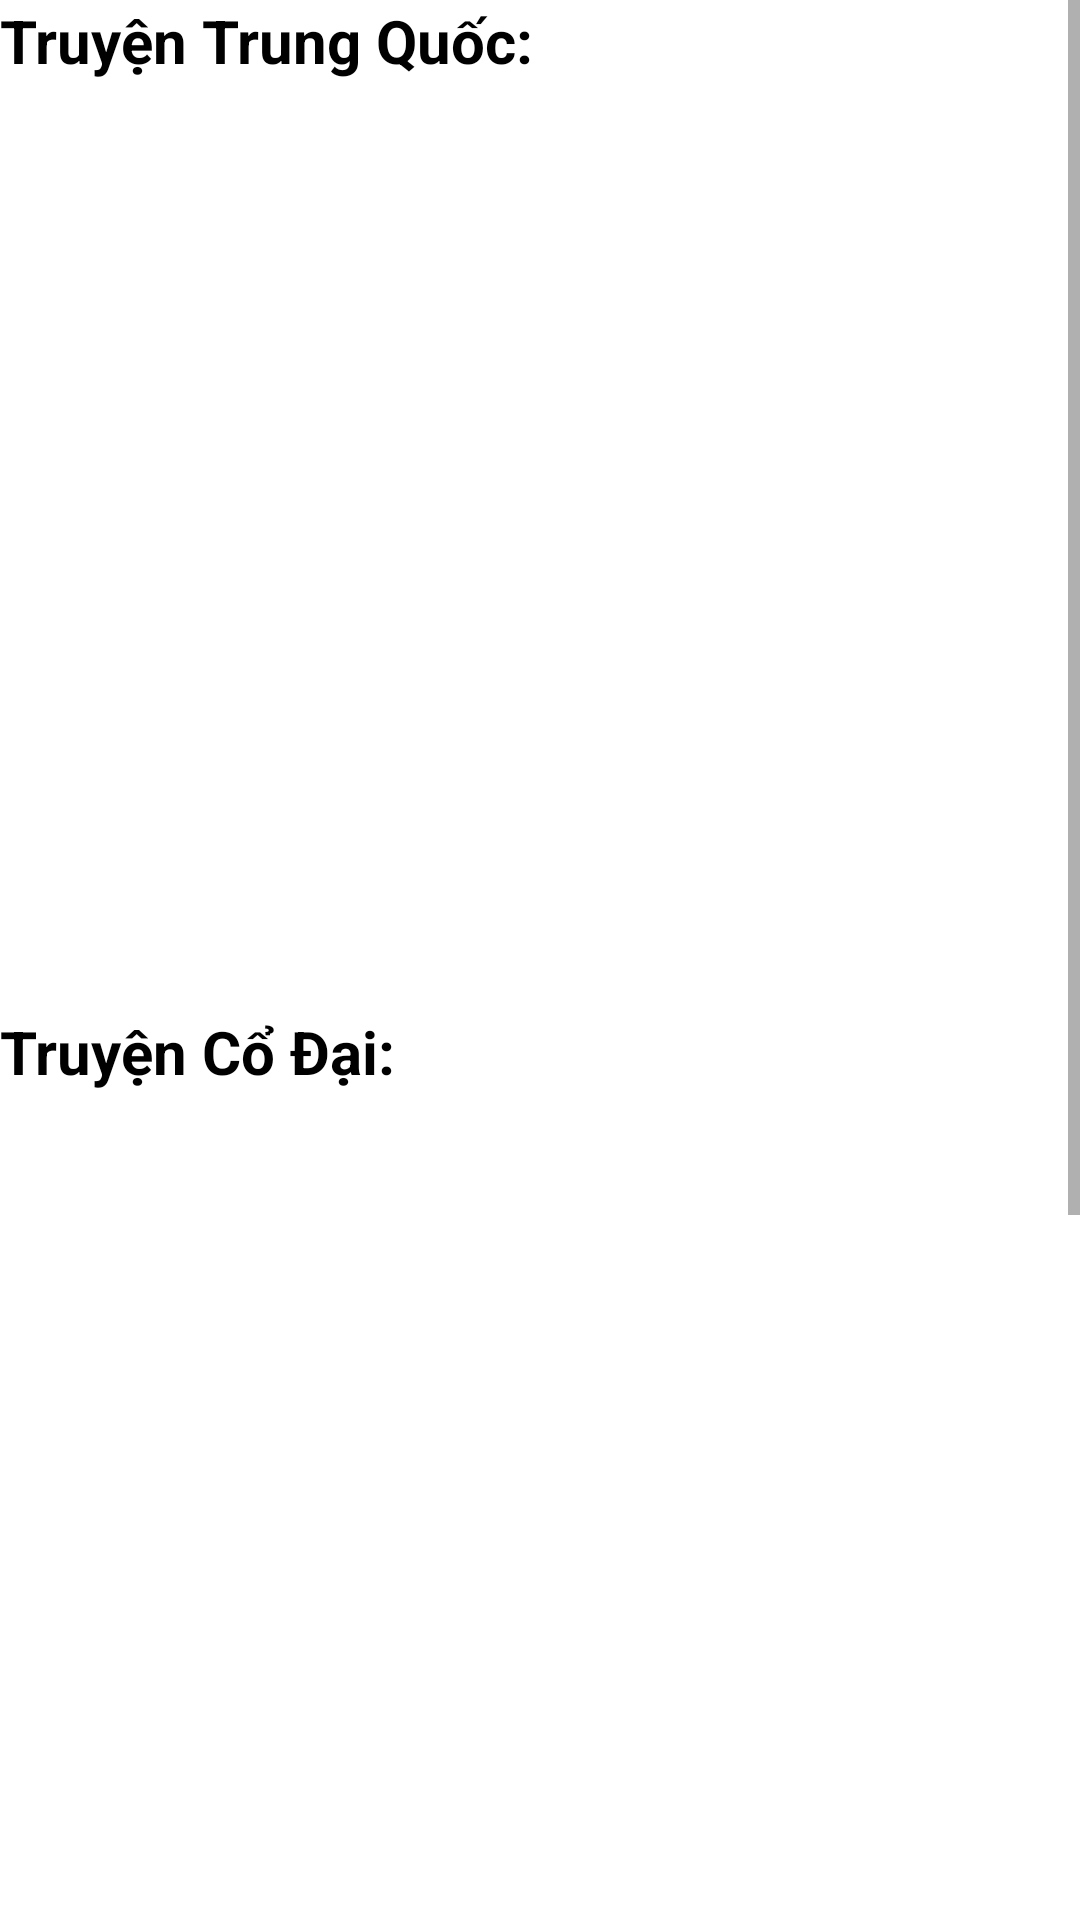

Layout XML and referenced resources for this Android screen:
<!-- AndroidManifest.xml: application theme Theme.AppComic -->
<!-- res/layout/fragment_category.xml -->
<?xml version="1.0" encoding="utf-8"?>
<RelativeLayout xmlns:android="http://schemas.android.com/apk/res/android"
    xmlns:tools="http://schemas.android.com/tools"
    android:layout_width="match_parent"
    android:layout_height="match_parent"
    android:orientation="vertical"
    tools:context=".CategoryFragment"
    android:layout_margin="10dp">

    <ScrollView
        android:layout_width="match_parent"
        android:layout_height="match_parent">
        <LinearLayout
            android:orientation="vertical"
            android:layout_width="match_parent"
            android:layout_height="match_parent">
            <TextView
                android:layout_marginBottom="10dp"
                android:textStyle="bold"
                android:textSize="20dp"
                android:textColor="@color/black"
                android:layout_width="wrap_content"
                android:layout_height="wrap_content"
                android:text="Truyện Trung Quốc:" />

            <androidx.recyclerview.widget.RecyclerView
                android:id="@+id/recyclerManhua"
                android:layout_width="match_parent"
                android:layout_height="300dp" />
            <TextView
                android:layout_marginBottom="10dp"
                android:textStyle="bold"
                android:textSize="20dp"
                android:textColor="@color/black"
                android:layout_width="wrap_content"
                android:layout_height="wrap_content"
                android:text="Truyện Cổ Đại:" />

            <androidx.recyclerview.widget.RecyclerView
                android:id="@+id/recyclerCoDai"
                android:layout_width="match_parent"
                android:layout_height="300dp"/>
            <TextView
                android:layout_marginBottom="10dp"
                android:textStyle="bold"
                android:textSize="20dp"
                android:textColor="@color/black"
                android:layout_width="wrap_content"
                android:layout_height="wrap_content"
                android:text="Truyện Dị Giới:" />

            <androidx.recyclerview.widget.RecyclerView
                android:id="@+id/recyclerDiGioi"
                android:layout_width="match_parent"
                android:layout_height="300dp"/>
        </LinearLayout>
    </ScrollView>

</RelativeLayout>
<!-- resources referenced by this layout -->
<resources>
  <color name="black">#FF000000</color>
  <style name="Theme.AppComic" parent="Theme.MaterialComponents.Light.NoActionBar">
          
          <item name="colorPrimary">#FF5722</item>
          <item name="colorPrimaryVariant">@color/black</item>
          <item name="colorOnPrimary">@color/white</item>
          
          <item name="colorSecondary">@color/teal_200</item>
          <item name="colorSecondaryVariant">@color/teal_700</item>
          <item name="colorOnSecondary">@color/black</item>
          
          <item name="android:statusBarColor" tools:targetApi="l">?attr/colorPrimaryVariant</item>
          
      </style>
  <color name="white">#FFFFFFFF</color>
  <color name="teal_200">#FF03DAC5</color>
  <color name="teal_700">#FF018786</color>
</resources>
